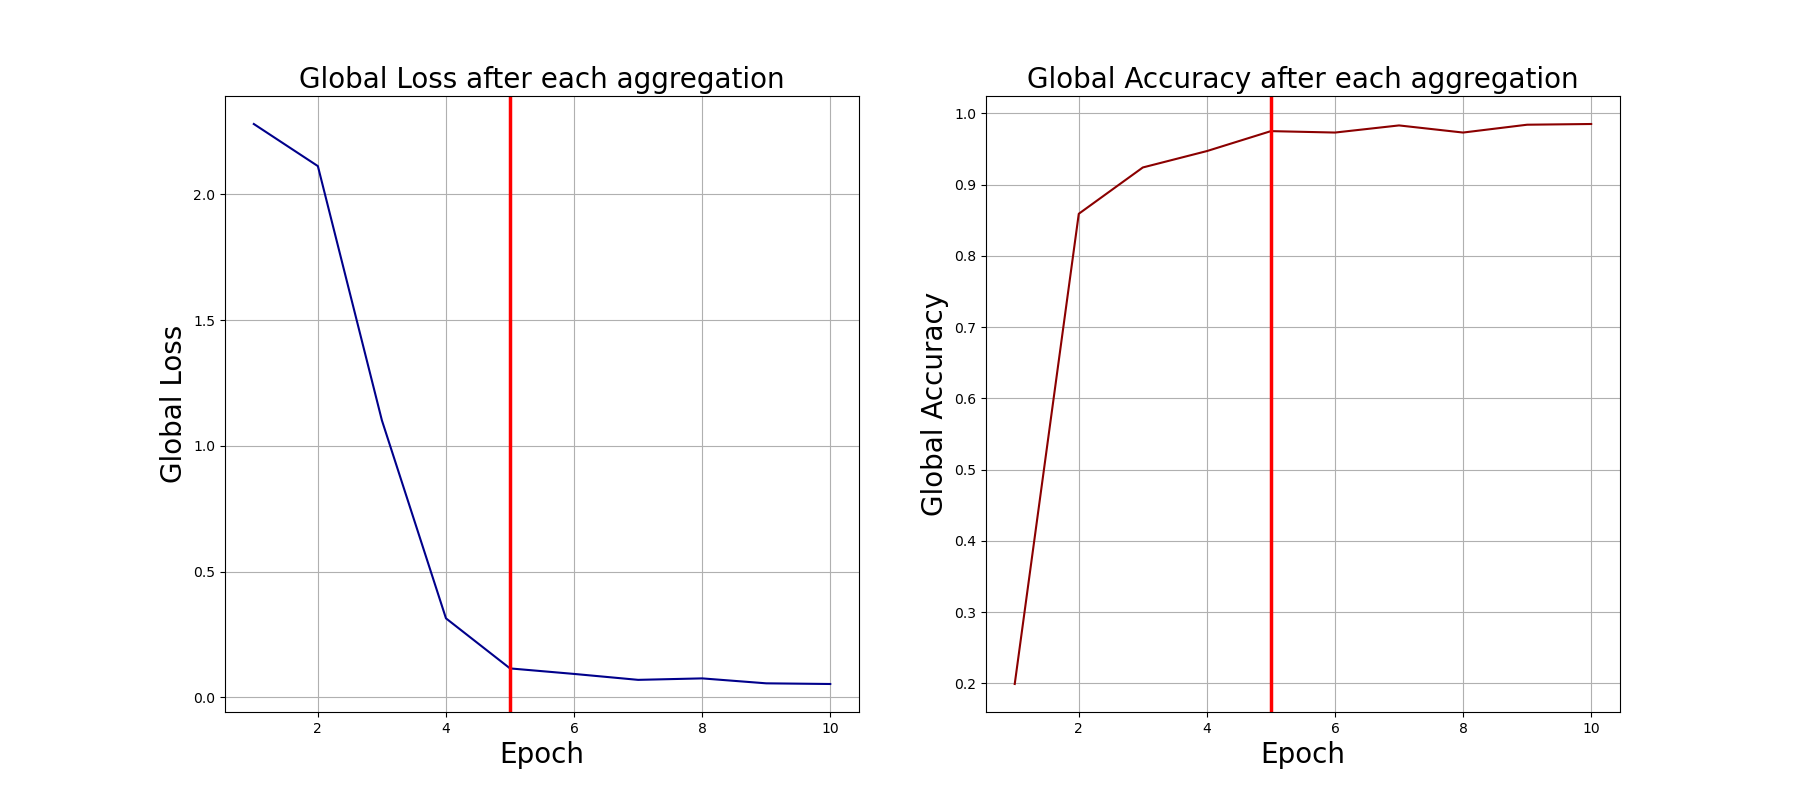

The data file committed next to this chart (first rows):
0, 2.279844284057617, 0.199
1, 2.112, 0.859
2, 1.101, 0.924
3, 0.314, 0.947
4, 0.1149, 0.975
5, 0.09301, 0.973
6, 0.06943, 0.983
7, 0.07526, 0.973
8, 0.05562, 0.984
9, 0.05295, 0.985
